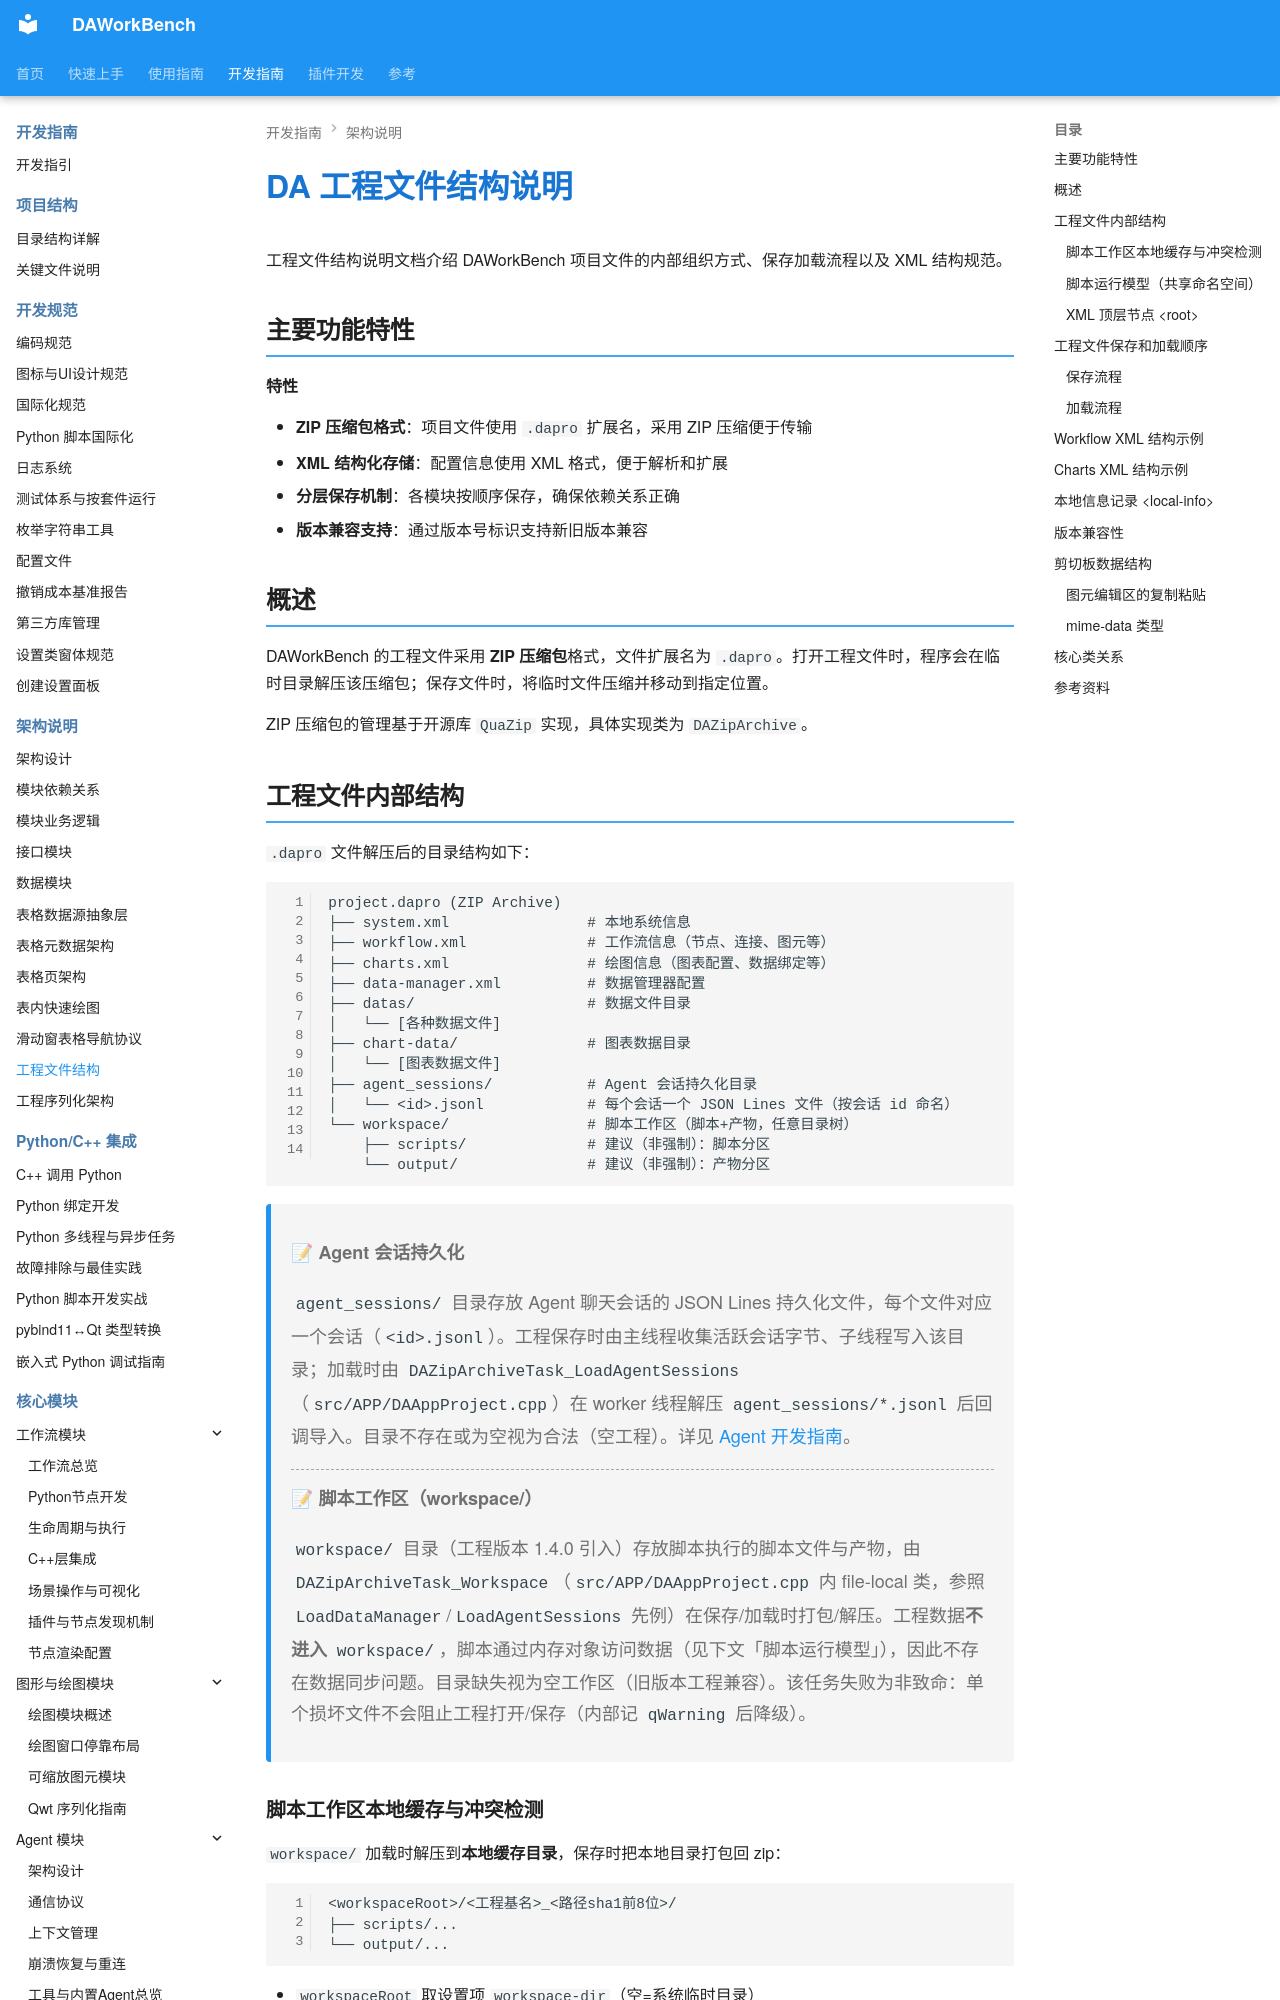

repository: czyt1988/data-workbench · page: zh/dev-guide/architecture/project-file-structure/index.html · generator: mkdocs

# DA 工程文件结构说明

工程文件结构说明文档介绍 DAWorkBench 项目文件的内部组织方式、保存加载流程以及 XML 结构规范。

## 主要功能特性

**特性**

- **ZIP 压缩包格式**：项目文件使用 `.dapro` 扩展名，采用 ZIP 压缩便于传输
- **XML 结构化存储**：配置信息使用 XML 格式，便于解析和扩展
- **分层保存机制**：各模块按顺序保存，确保依赖关系正确
- **版本兼容支持**：通过版本号标识支持新旧版本兼容

## 概述

DAWorkBench 的工程文件采用 **ZIP 压缩包**格式，文件扩展名为 `.dapro`。打开工程文件时，程序会在临时目录解压该压缩包；保存文件时，将临时文件压缩并移动到指定位置。

ZIP 压缩包的管理基于开源库 `QuaZip` 实现，具体实现类为 `DAZipArchive`。

## 工程文件内部结构

`.dapro` 文件解压后的目录结构如下：

```txt
project.dapro (ZIP Archive)
├── system.xml                # 本地系统信息
├── workflow.xml              # 工作流信息（节点、连接、图元等）
├── charts.xml                # 绘图信息（图表配置、数据绑定等）
├── data-manager.xml          # 数据管理器配置
├── datas/                    # 数据文件目录
│   └── [各种数据文件]
├── chart-data/               # 图表数据目录
│   └── [图表数据文件]
├── agent_sessions/           # Agent 会话持久化目录
│   └── <id>.jsonl            # 每个会话一个 JSON Lines 文件（按会话 id 命名）
└── workspace/                # 脚本工作区（脚本+产物，任意目录树）
    ├── scripts/              # 建议（非强制）：脚本分区
    └── output/               # 建议（非强制）：产物分区
```

> **📝 Agent 会话持久化**
>
> `agent_sessions/` 目录存放 Agent 聊天会话的 JSON Lines 持久化文件，每个文件对应一个会话（`<id>.jsonl`）。工程保存时由主线程收集活跃会话字节、子线程写入该目录；加载时由 `DAZipArchiveTask_LoadAgentSessions`（`src/APP/DAAppProject.cpp`）在 worker 线程解压 `agent_sessions/*.jsonl` 后回调导入。目录不存在或为空视为合法（空工程）。详见 [Agent 开发指南](../agent/index.md)。

> **📝 脚本工作区（workspace/）**
>
> `workspace/` 目录（工程版本 1.4.0 引入）存放脚本执行的脚本文件与产物，由 `DAZipArchiveTask_Workspace`（`src/APP/DAAppProject.cpp` 内 file-local 类，参照 `LoadDataManager`/`LoadAgentSessions` 先例）在保存/加载时打包/解压。工程数据**不进入** `workspace/`，脚本通过内存对象访问数据（见下文「脚本运行模型」），因此不存在数据同步问题。目录缺失视为空工作区（旧版本工程兼容）。该任务失败为非致命：单个损坏文件不会阻止工程打开/保存（内部记 `qWarning` 后降级）。
